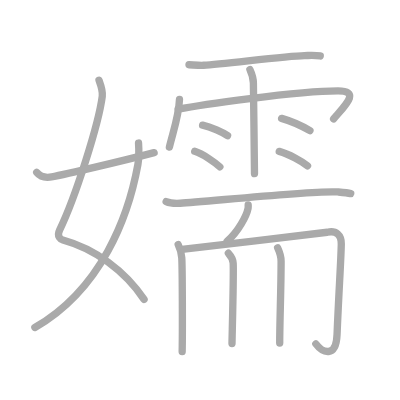
t = 0.00 s
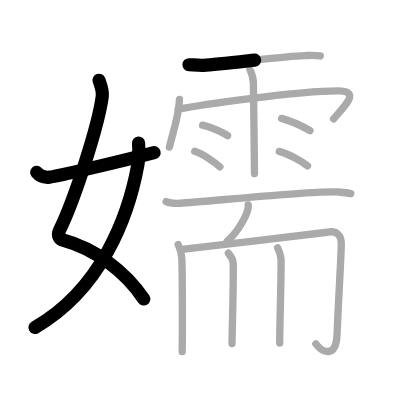
t = 3.50 s
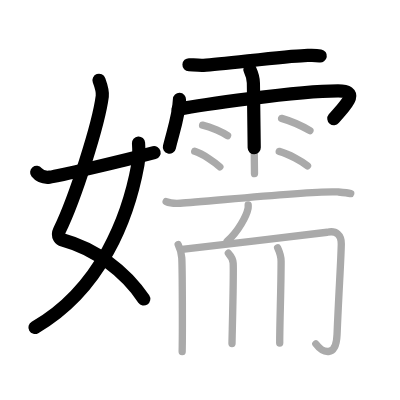
t = 6.75 s
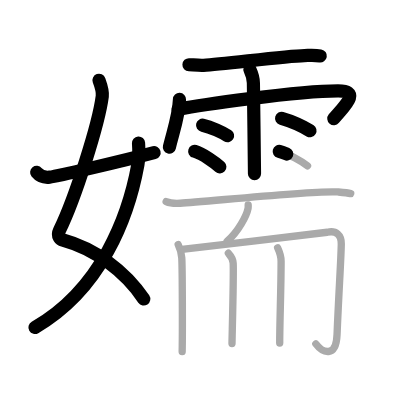
t = 10.25 s
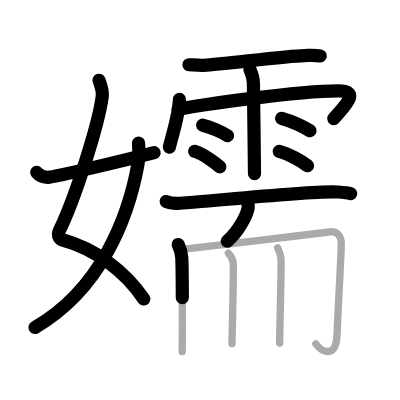
t = 13.50 s
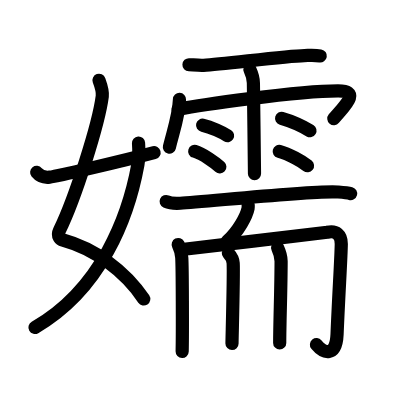
t = 17.00 s

The animated SVG that drew these frames (rendered in a browser with its animation timeline set to each time). Animation: 17 SMIL elements (animate=17); one cycle of 17.00 s.

<?xml version="1.0" standalone="no"?>
<!DOCTYPE svg PUBLIC "-//W3C//DTD SVG 1.1//EN"   "http://www.w3.org/Graphics/SVG/1.1/DTD/svg11.dtd">
<svg width="400px" height="400px"  version="1.1" xmlns="http://www.w3.org/2000/svg">
  <defs>
    <marker id="Triangle" viewBox="0 0 10 10" refX="0" refY="5" markerUnits="strokeWidth" markerWidth="3" style="stroke-opacity:0%;fill:#aaaaaa;" markerHeight="2" orient="auto">
      <path d="M 0 0 L 10 5 L 0 10 z" />
    </marker>
    
    <marker id="Arrow" viewBox="0 0 10 10" refX="5" refY="5" markerUnits="strokeWidth" markerWidth="1.8" style="stroke-opacity:0%;fill:#770000;" markerHeight="2" orient="auto">
      <path d="M 0 4 L 6 4 L 4 1 L 10 5 L 4 9 L 6 6 L 0 6 z" />
        <circle cx="5" cy="5" r="5" />
      </marker>
    
    <marker id="TriangleRed" viewBox="0 0 10 10" refX="0" refY="5" markerUnits="strokeWidth" markerWidth="3" style="stroke-opacity:0%;fill:#CC0000;" markerHeight="2" orient="auto">
      <path d="M 0 0 L 10 5 L 0 10 z" />
    </marker>
    
    <marker id="ArrowRed" viewBox="0 0 10 10" refX="5" refY="5" markerUnits="strokeWidth" markerWidth="1.8" style="stroke-opacity:0%;fill:#CC0000;" markerHeight="2" orient="auto">
      <path d="M 0 4 L 6 4 L 4 1 L 10 5 L 4 9 L 6 6 L 0 6 z" />
        <circle cx="5" cy="5" r="5" />
      </marker>
    
  </defs>
  
  <path style="fill:#ffffff; fill-opacity:100%; fill-rule:evenodd; stroke-width:0;" d="M 0 0 L 400px 0 L 400px 400px L 0 400px L 0 0" />

  <g transform="scale(3.6697247706422 3.6697247706422)">
<path style="fill:none; fill-opacity:0%; fill-rule:evenodd; stroke:#aaaaaa; stroke-opacity:100%; stroke-width: 1.5pt; stroke-linejoin:round; stroke-linecap:round;" d="M26.98 21.87c0.39 1.07 1.08 2.82 0.89 4.36c-0.98 7.59-7.32 27.59-11.63 36.47c-0.89 1.82 0.39 2.57 0.89 2.7c8.63 2.35 16.88 8.35 22.13 16.19"></path>
<path style="fill:none; fill-opacity:0%; fill-rule:evenodd; stroke:#aaaaaa; stroke-opacity:100%; stroke-width: 1.5pt; stroke-linejoin:round; stroke-linecap:round;" d="M37.75 38.98c0.08 1.2 0.14 4.11-0.17 5.85C35.03 58.88 27.69 78.79 9.5 89.25"></path>
<path style="fill:none; fill-opacity:0%; fill-rule:evenodd; stroke:#aaaaaa; stroke-opacity:100%; stroke-width: 1.5pt; stroke-linejoin:round; stroke-linecap:round;" d="M10 46.99c0.71 0.87 1.65 1.5 3.53 1.29c2.03-0.22 20.09-4.48 28.47-6.69"></path>
<path style="fill:none; fill-opacity:0%; fill-rule:evenodd; stroke:#aaaaaa; stroke-opacity:100%; stroke-width: 1.5pt; stroke-linejoin:round; stroke-linecap:round;" d="M51.5 17.64c1.15 0.05 2.84 0.21 3.97 0.15c5.53-0.29 22.09-2.54 27.48-2.65c1.57-0.03 2.88-0.14 4.32 0.1"></path>
<path style="fill:none; fill-opacity:0%; fill-rule:evenodd; stroke:#aaaaaa; stroke-opacity:100%; stroke-width: 1.5pt; stroke-linejoin:round; stroke-linecap:round;" d="M48.91 27.08c-0.17 4.45-1.66 8.52-2.75 13.01"></path>
<path style="fill:none; fill-opacity:0%; fill-rule:evenodd; stroke:#aaaaaa; stroke-opacity:100%; stroke-width: 1.5pt; stroke-linejoin:round; stroke-linecap:round;" d="M48.56 29.76c5.32-1.05 32.26-5.01 43.55-5.01c6.54 0 1.39 4.49-1.2 7.64"></path>
<path style="fill:none; fill-opacity:0%; fill-rule:evenodd; stroke:#aaaaaa; stroke-opacity:100%; stroke-width: 1.5pt; stroke-linejoin:round; stroke-linecap:round;" d="M68.1 18.93c0.65 1.4 0.94 2.32 0.95 3.69c0.01 0.49 0.3 23.35 0.3 24.7"></path>
<path style="fill:none; fill-opacity:0%; fill-rule:evenodd; stroke:#aaaaaa; stroke-opacity:100%; stroke-width: 1.5pt; stroke-linejoin:round; stroke-linecap:round;" d="M55.21 34.12c2.34 0.5 5.53 2.01 6.8 2.85"></path>
<path style="fill:none; fill-opacity:0%; fill-rule:evenodd; stroke:#aaaaaa; stroke-opacity:100%; stroke-width: 1.5pt; stroke-linejoin:round; stroke-linecap:round;" d="M53.06 41.23c2.21 0.67 5.64 3.13 6.85 4.24"></path>
<path style="fill:none; fill-opacity:0%; fill-rule:evenodd; stroke:#aaaaaa; stroke-opacity:100%; stroke-width: 1.5pt; stroke-linejoin:round; stroke-linecap:round;" d="M76.74 32.26c3.05 0.88 6.5 2.63 7.72 3.36"></path>
<path style="fill:none; fill-opacity:0%; fill-rule:evenodd; stroke:#aaaaaa; stroke-opacity:100%; stroke-width: 1.5pt; stroke-linejoin:round; stroke-linecap:round;" d="M76.09 41.26c2.65 0.69 6.26 2.76 7.71 3.91"></path>
<path style="fill:none; fill-opacity:0%; fill-rule:evenodd; stroke:#aaaaaa; stroke-opacity:100%; stroke-width: 1.5pt; stroke-linejoin:round; stroke-linecap:round;" d="M45.28 54.92c1.01 0.46 2.84 0.52 3.86 0.46C56 55 85.84 51.78 92.05 52.31c1.67 0.14 2.68 0.22 3.52 0.45"></path>
<path style="fill:none; fill-opacity:0%; fill-rule:evenodd; stroke:#aaaaaa; stroke-opacity:100%; stroke-width: 1.5pt; stroke-linejoin:round; stroke-linecap:round;" d="M67.63 55.86c0.01 0.23 0.03 0.6-0.03 0.94c-0.39 1.98-2.63 6.31-5.7 8.96"></path>
<path style="fill:none; fill-opacity:0%; fill-rule:evenodd; stroke:#aaaaaa; stroke-opacity:100%; stroke-width: 1.5pt; stroke-linejoin:round; stroke-linecap:round;" d="M48.56 66.63c0.46 0.93 0.85 1.9 0.97 3.58c0.17 2.46 0.22 20.54 0.11 25.59"></path>
<path style="fill:none; fill-opacity:0%; fill-rule:evenodd; stroke:#aaaaaa; stroke-opacity:100%; stroke-width: 1.5pt; stroke-linejoin:round; stroke-linecap:round;" d="M49.6 67.98c5.79-0.74 38.44-4.43 39.58-4.69c2.44-0.56 3.85 0.71 3.82 3.19C92.94 70.55 92.25 81 91.85 91.1c-0.26 6.59-3.96 5.02-5.78 2.61"></path>
<path style="fill:none; fill-opacity:0%; fill-rule:evenodd; stroke:#aaaaaa; stroke-opacity:100%; stroke-width: 1.5pt; stroke-linejoin:round; stroke-linecap:round;" d="M62.23 68.99c0.55 0.61 1.26 1.81 1.31 2.71c0.18 3.02-0.32 20.55-0.32 21.91"></path>
<path style="fill:none; fill-opacity:0%; fill-rule:evenodd; stroke:#aaaaaa; stroke-opacity:100%; stroke-width: 1.5pt; stroke-linejoin:round; stroke-linecap:round;" d="M75.65 67.52c0.65 1.4 0.95 2.33 0.95 3.69c0 7.29-0.38 16.54-0.38 22.26"></path>

<path style="fill:none; fill-opacity:0%; fill-rule:evenodd; stroke:#000000; stroke-opacity:100%; stroke-width: 2.7pt; stroke-linejoin:round; stroke-linecap:round;" d="M26.98 21.87c0.39 1.07 1.08 2.82 0.89 4.36c-0.98 7.59-7.32 27.59-11.63 36.47c-0.89 1.82 0.39 2.57 0.89 2.7c8.63 2.35 16.88 8.35 22.13 16.19" pathLength="100" stroke-dashoffset="100" stroke-dasharray="100 105"><animate id="dashAnim1" attributeName="stroke-dashoffset" from="100" to="0" dur="1s" calcMode="linear" fill="freeze"/></path>
<path style="fill:none; fill-opacity:0%; fill-rule:evenodd; stroke:#000000; stroke-opacity:100%; stroke-width: 2.7pt; stroke-linejoin:round; stroke-linecap:round;" d="M37.75 38.98c0.08 1.2 0.14 4.11-0.17 5.85C35.03 58.88 27.69 78.79 9.5 89.25" pathLength="100" stroke-dashoffset="100" stroke-dasharray="100 105"><animate id="dashAnim2" attributeName="stroke-dashoffset" from="100" to="0" dur="1s" calcMode="linear" begin="dashAnim1.end" fill="freeze"/></path>
<path style="fill:none; fill-opacity:0%; fill-rule:evenodd; stroke:#000000; stroke-opacity:100%; stroke-width: 2.7pt; stroke-linejoin:round; stroke-linecap:round;" d="M10 46.99c0.71 0.87 1.65 1.5 3.53 1.29c2.03-0.22 20.09-4.48 28.47-6.69" pathLength="100" stroke-dashoffset="100" stroke-dasharray="100 105"><animate id="dashAnim3" attributeName="stroke-dashoffset" from="100" to="0" dur="1s" calcMode="linear" begin="dashAnim2.end" fill="freeze"/></path>
<path style="fill:none; fill-opacity:0%; fill-rule:evenodd; stroke:#000000; stroke-opacity:100%; stroke-width: 2.7pt; stroke-linejoin:round; stroke-linecap:round;" d="M51.5 17.64c1.15 0.05 2.84 0.21 3.97 0.15c5.53-0.29 22.09-2.54 27.48-2.65c1.57-0.03 2.88-0.14 4.32 0.1" pathLength="100" stroke-dashoffset="100" stroke-dasharray="100 105"><animate id="dashAnim4" attributeName="stroke-dashoffset" from="100" to="0" dur="1s" calcMode="linear" begin="dashAnim3.end" fill="freeze"/></path>
<path style="fill:none; fill-opacity:0%; fill-rule:evenodd; stroke:#000000; stroke-opacity:100%; stroke-width: 2.7pt; stroke-linejoin:round; stroke-linecap:round;" d="M48.91 27.08c-0.17 4.45-1.66 8.52-2.75 13.01" pathLength="100" stroke-dashoffset="100" stroke-dasharray="100 105"><animate id="dashAnim5" attributeName="stroke-dashoffset" from="100" to="0" dur="1s" calcMode="linear" begin="dashAnim4.end" fill="freeze"/></path>
<path style="fill:none; fill-opacity:0%; fill-rule:evenodd; stroke:#000000; stroke-opacity:100%; stroke-width: 2.7pt; stroke-linejoin:round; stroke-linecap:round;" d="M48.56 29.76c5.32-1.05 32.26-5.01 43.55-5.01c6.54 0 1.39 4.49-1.2 7.64" pathLength="100" stroke-dashoffset="100" stroke-dasharray="100 105"><animate id="dashAnim6" attributeName="stroke-dashoffset" from="100" to="0" dur="1s" calcMode="linear" begin="dashAnim5.end" fill="freeze"/></path>
<path style="fill:none; fill-opacity:0%; fill-rule:evenodd; stroke:#000000; stroke-opacity:100%; stroke-width: 2.7pt; stroke-linejoin:round; stroke-linecap:round;" d="M68.1 18.93c0.65 1.4 0.94 2.32 0.95 3.69c0.01 0.49 0.3 23.35 0.3 24.7" pathLength="100" stroke-dashoffset="100" stroke-dasharray="100 105"><animate id="dashAnim7" attributeName="stroke-dashoffset" from="100" to="0" dur="1s" calcMode="linear" begin="dashAnim6.end" fill="freeze"/></path>
<path style="fill:none; fill-opacity:0%; fill-rule:evenodd; stroke:#000000; stroke-opacity:100%; stroke-width: 2.7pt; stroke-linejoin:round; stroke-linecap:round;" d="M55.21 34.12c2.34 0.5 5.53 2.01 6.8 2.85" pathLength="100" stroke-dashoffset="100" stroke-dasharray="100 105"><animate id="dashAnim8" attributeName="stroke-dashoffset" from="100" to="0" dur="1s" calcMode="linear" begin="dashAnim7.end" fill="freeze"/></path>
<path style="fill:none; fill-opacity:0%; fill-rule:evenodd; stroke:#000000; stroke-opacity:100%; stroke-width: 2.7pt; stroke-linejoin:round; stroke-linecap:round;" d="M53.06 41.23c2.21 0.67 5.64 3.13 6.85 4.24" pathLength="100" stroke-dashoffset="100" stroke-dasharray="100 105"><animate id="dashAnim9" attributeName="stroke-dashoffset" from="100" to="0" dur="1s" calcMode="linear" begin="dashAnim8.end" fill="freeze"/></path>
<path style="fill:none; fill-opacity:0%; fill-rule:evenodd; stroke:#000000; stroke-opacity:100%; stroke-width: 2.7pt; stroke-linejoin:round; stroke-linecap:round;" d="M76.74 32.26c3.05 0.88 6.5 2.63 7.72 3.36" pathLength="100" stroke-dashoffset="100" stroke-dasharray="100 105"><animate id="dashAnim10" attributeName="stroke-dashoffset" from="100" to="0" dur="1s" calcMode="linear" begin="dashAnim9.end" fill="freeze"/></path>
<path style="fill:none; fill-opacity:0%; fill-rule:evenodd; stroke:#000000; stroke-opacity:100%; stroke-width: 2.7pt; stroke-linejoin:round; stroke-linecap:round;" d="M76.09 41.26c2.65 0.69 6.26 2.76 7.71 3.91" pathLength="100" stroke-dashoffset="100" stroke-dasharray="100 105"><animate id="dashAnim11" attributeName="stroke-dashoffset" from="100" to="0" dur="1s" calcMode="linear" begin="dashAnim10.end" fill="freeze"/></path>
<path style="fill:none; fill-opacity:0%; fill-rule:evenodd; stroke:#000000; stroke-opacity:100%; stroke-width: 2.7pt; stroke-linejoin:round; stroke-linecap:round;" d="M45.28 54.92c1.01 0.46 2.84 0.52 3.86 0.46C56 55 85.84 51.78 92.05 52.31c1.67 0.14 2.68 0.22 3.52 0.45" pathLength="100" stroke-dashoffset="100" stroke-dasharray="100 105"><animate id="dashAnim12" attributeName="stroke-dashoffset" from="100" to="0" dur="1s" calcMode="linear" begin="dashAnim11.end" fill="freeze"/></path>
<path style="fill:none; fill-opacity:0%; fill-rule:evenodd; stroke:#000000; stroke-opacity:100%; stroke-width: 2.7pt; stroke-linejoin:round; stroke-linecap:round;" d="M67.63 55.86c0.01 0.23 0.03 0.6-0.03 0.94c-0.39 1.98-2.63 6.31-5.7 8.96" pathLength="100" stroke-dashoffset="100" stroke-dasharray="100 105"><animate id="dashAnim13" attributeName="stroke-dashoffset" from="100" to="0" dur="1s" calcMode="linear" begin="dashAnim12.end" fill="freeze"/></path>
<path style="fill:none; fill-opacity:0%; fill-rule:evenodd; stroke:#000000; stroke-opacity:100%; stroke-width: 2.7pt; stroke-linejoin:round; stroke-linecap:round;" d="M48.56 66.63c0.46 0.93 0.85 1.9 0.97 3.58c0.17 2.46 0.22 20.54 0.11 25.59" pathLength="100" stroke-dashoffset="100" stroke-dasharray="100 105"><animate id="dashAnim14" attributeName="stroke-dashoffset" from="100" to="0" dur="1s" calcMode="linear" begin="dashAnim13.end" fill="freeze"/></path>
<path style="fill:none; fill-opacity:0%; fill-rule:evenodd; stroke:#000000; stroke-opacity:100%; stroke-width: 2.7pt; stroke-linejoin:round; stroke-linecap:round;" d="M49.6 67.98c5.79-0.74 38.44-4.43 39.58-4.69c2.44-0.56 3.85 0.71 3.82 3.19C92.94 70.55 92.25 81 91.85 91.1c-0.26 6.59-3.96 5.02-5.78 2.61" pathLength="100" stroke-dashoffset="100" stroke-dasharray="100 105"><animate id="dashAnim15" attributeName="stroke-dashoffset" from="100" to="0" dur="1s" calcMode="linear" begin="dashAnim14.end" fill="freeze"/></path>
<path style="fill:none; fill-opacity:0%; fill-rule:evenodd; stroke:#000000; stroke-opacity:100%; stroke-width: 2.7pt; stroke-linejoin:round; stroke-linecap:round;" d="M62.23 68.99c0.55 0.61 1.26 1.81 1.31 2.71c0.18 3.02-0.32 20.55-0.32 21.91" pathLength="100" stroke-dashoffset="100" stroke-dasharray="100 105"><animate id="dashAnim16" attributeName="stroke-dashoffset" from="100" to="0" dur="1s" calcMode="linear" begin="dashAnim15.end" fill="freeze"/></path>
<path style="fill:none; fill-opacity:0%; fill-rule:evenodd; stroke:#000000; stroke-opacity:100%; stroke-width: 2.7pt; stroke-linejoin:round; stroke-linecap:round;" d="M75.65 67.52c0.65 1.4 0.95 2.33 0.95 3.69c0 7.29-0.38 16.54-0.38 22.26" pathLength="100" stroke-dashoffset="100" stroke-dasharray="100 105"><animate id="dashAnim17" attributeName="stroke-dashoffset" from="100" to="0" dur="1s" calcMode="linear" begin="dashAnim16.end" fill="freeze"/></path>

</g>

</svg>  
          
